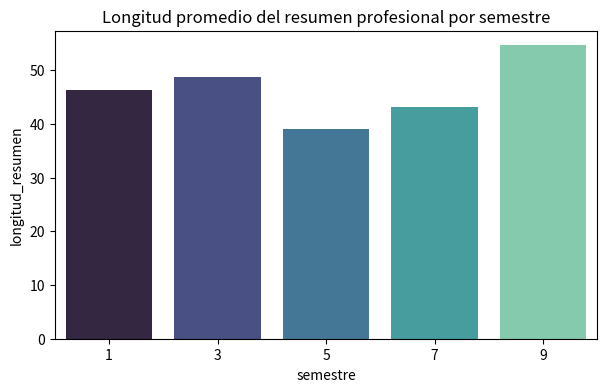
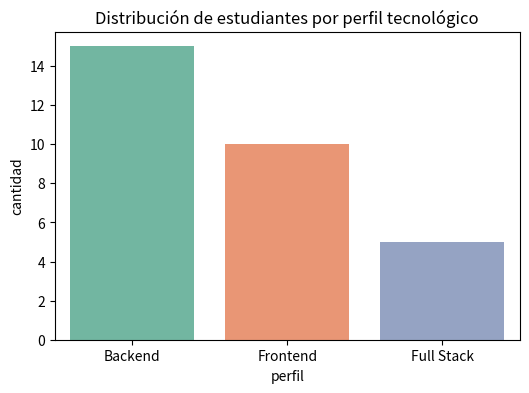
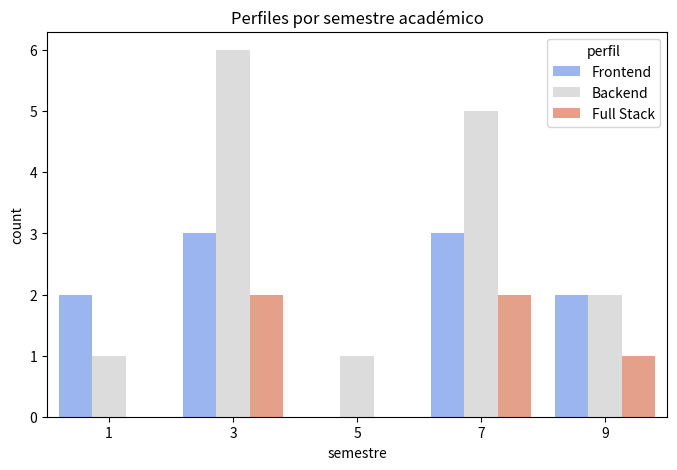

Python code for these plots, in order:
# import pandas as pd
# import numpy as np
# import hashlib
# import random
# import re
# from datetime import datetime, timedelta

# # 1. Generar dataset de usuarios

# nombres = ["Juan", "Camila", "Andrés", "María", "Sofía", "Pedro", "Luis", "Ana", "Valentina", "Carlos"]
# apellidos = ["Gómez", "Martínez", "Pérez", "Rodríguez", "López", "Hernández", "García", "Ramírez"]

# roles = ["admin", "estudiante", "profesor"]

# usuarios = []
# for i in range(50):  # Cantidad aceptable de usuarios simulados
#     nombre = random.choice(nombres) + " " + random.choice(apellidos)
#     correo = nombre.lower().replace(" ", ".") + f"{random.randint(1,99)}@gmail.com"
#     contraseña = hashlib.sha256(f"pass{i}".encode()).hexdigest()  # Hash seguro
#     rol = random.choice(roles)
#     fecha_registro = datetime.now() - timedelta(days=random.randint(1, 1000))
    
#     usuarios.append([nombre, correo, contraseña, rol, fecha_registro])

# df_users = pd.DataFrame(usuarios, columns=["nombre", "correo", "contraseña", "rol", "fecha_registro"])

# # Guardar en CSV
# df_users.to_csv("usuarios.csv", index=False)

# print("=== Dataset de Usuarios ===")
# print(df_users.head())

# # 2. Filtrar duplicados y correos inválidos con regex

# correo_regex = r"^[a-zA-Z0-9_.+-]+@[a-zA-Z0-9-]+\.[a-zA-Z0-9-.]+$"

# df_users["correo_valido"] = df_users["correo"].apply(lambda x: bool(re.match(correo_regex, x)))
# df_clean = df_users[df_users["correo_valido"]]  # solo válidos
# df_clean = df_clean.drop_duplicates(subset=["correo"])

# print("\n=== Usuarios limpios (sin duplicados ni correos inválidos) ===")
# print(df_clean.head())


# # 3. Dataset simulado de hojas de vida

# perfiles = ["Backend Developer", "Frontend Developer", "Fullstack", "Data Scientist"]
# habilidades = {
#     "Backend Developer": ["Python", "Django", "Flask", "SQL"],
#     "Frontend Developer": ["React", "JavaScript", "CSS", "HTML"],
#     "Fullstack": ["Node.js", "React", "MongoDB", "Express"],
#     "Data Scientist": ["Python", "Pandas", "NumPy", "Machine Learning"]
# }

# hojas_vida = []
# for i in range(50):
#     nombre = random.choice(nombres) + " " + random.choice(apellidos)
#     edad = random.randint(18, 40)
#     perfil = random.choice(perfiles)
#     skills = random.sample(habilidades[perfil], k=random.randint(2, 4))
#     certificados = random.sample(["AWS", "Azure", "Google Cloud", "Scrum", "Docker"], k=random.randint(0, 3))
#     proyectos = [f"https://github.com/user/proyecto{i}" for i in range(random.randint(1, 3))]
#     resumen = " ".join(["Experiencia en"] + skills + ["con proyectos académicos y laborales."])
#     semestre = random.randint(1, 10)

#     hojas_vida.append([nombre, edad, perfil, skills, certificados, proyectos, resumen, semestre])

# df_cv = pd.DataFrame(hojas_vida, columns=["nombre", "edad", "perfil", "habilidades", "certificados", "proyectos", "resumen", "semestre"])

# print("\n=== Dataset de Hojas de Vida ===")
# print(df_cv.head())


# # Longitud promedio de resumen por semestre
# df_cv["len_resumen"] = df_cv["resumen"].apply(len)
# promedio_por_semestre = df_cv.groupby("semestre")["len_resumen"].mean()

# print("\n=== Longitud promedio del resumen por semestre ===")
# print(promedio_por_semestre)

# # Detectar duplicados de certificados
# df_cv["certificados_str"] = df_cv["certificados"].astype(str)
# duplicados_cert = df_cv[df_cv.duplicated("certificados_str", keep=False)]

# print("\n=== Hojas de vida con certificados duplicados ===")
# print(duplicados_cert[["nombre", "certificados"]])

# # Agrupar estudiantes por tecnologías dominantes
# tech_count = df_cv.explode("habilidades").groupby("habilidades")["nombre"].count().sort_values(ascending=False)

# print("\n=== Agrupación por habilidades dominantes ===")
# print(tech_count)

# # Filtrar hojas de vida incompletas (sin proyectos o certificados)
# incompletas = df_cv[(df_cv["proyectos"].str.len() == 0) | (df_cv["certificados"].str.len() == 0)]

# print("\n=== Hojas de vida incompletas ===")
# print(incompletas)



import pandas as pd
import numpy as np
import seaborn as sns
import matplotlib.pyplot as plt

# -----------------------------------
# 1️⃣ Generar dataset simulado
# -----------------------------------

np.random.seed(42)

n = 30  # cantidad de estudiantes

nombres = [f"Estudiante_{i}" for i in range(1, n + 1)]
edades = np.random.randint(18, 35, n)
semestres = np.random.choice([1, 3, 5, 7, 9], n)
habilidades = np.random.choice([
    "Python, Django, SQL",
    "JavaScript, React, CSS",
    "Java, Spring Boot, SQL",
    "HTML, CSS, JS",
    "Node.js, Express, MongoDB",
    "React, TypeScript, Redux"
], n)
certificados = np.random.choice([
    "AWS", "Azure", "Google Cloud", "Scrum", "AWS", "SQL"
], n)
proyectos = np.random.choice([
    "E-commerce", "Portfolio", "API REST", "Dashboard", "Portfolio"
], n)
resumenes = np.random.choice([
    "Desarrollador con pasión por crear soluciones eficientes.",
    "Interesado en desarrollo web moderno.",
    "Experiencia en backend con APIs escalables.",
    "Enfocado en frontend con React y UI/UX.",
    "Estudiante con interés en arquitectura de software."
], n)
completitud = np.random.choice([True, True, True, False], n)  # algunos incompletos

df = pd.DataFrame({
    "nombre": nombres,
    "edad": edades,
    "semestre": semestres,
    "habilidades": habilidades,
    "certificados": certificados,
    "proyectos": proyectos,
    "resumen": resumenes,
    "completo": completitud
})

print("=== Dataset simulado ===")
print(df.head(), "\n")

# -----------------------------------
# 2️⃣ Clasificar perfiles automáticamente
# -----------------------------------

def clasificar_perfil(hab):
    if "React" in hab or "JS" in hab:
        return "Frontend"
    elif "Python" in hab or "Django" in hab:
        return "Backend"
    elif "Java" in hab or "Spring" in hab:
        return "Backend"
    elif "Node" in hab or "Express" in hab:
        return "Full Stack"
    else:
        return "Otro"

df["perfil"] = df["habilidades"].apply(clasificar_perfil)

# -----------------------------------
# 3️⃣ Comparar longitud promedio del resumen por semestre
# -----------------------------------

df["longitud_resumen"] = df["resumen"].apply(len)

promedio_por_semestre = df.groupby("semestre")["longitud_resumen"].mean().reset_index()

plt.figure(figsize=(7,4))
sns.barplot(data=promedio_por_semestre, x="semestre", y="longitud_resumen", palette="mako")
plt.title("Longitud promedio del resumen profesional por semestre")
plt.show()

# -----------------------------------
# 4️⃣ Detectar duplicados en certificados o proyectos
# -----------------------------------

duplicados_cert = df[df.duplicated("certificados", keep=False)]
duplicados_proy = df[df.duplicated("proyectos", keep=False)]

print("=== Certificados duplicados ===")
print(duplicados_cert[["nombre", "certificados"]].sort_values("certificados"), "\n")

print("=== Proyectos duplicados ===")
print(duplicados_proy[["nombre", "proyectos"]].sort_values("proyectos"), "\n")

# -----------------------------------
# 5️⃣ Agrupar por tecnologías dominantes
# -----------------------------------

conteo_perfil = df["perfil"].value_counts().reset_index()
conteo_perfil.columns = ["perfil", "cantidad"]

plt.figure(figsize=(6,4))
sns.barplot(data=conteo_perfil, x="perfil", y="cantidad", palette="Set2")
plt.title("Distribución de estudiantes por perfil tecnológico")
plt.show()

# -----------------------------------
# 6️⃣ Filtrar hojas de vida incompletas
# -----------------------------------

incompletos = df[df["completo"] == False]
print("=== Hojas de vida incompletas ===")
print(incompletos[["nombre", "completo"]], "\n")

# -----------------------------------
# 7️⃣ Mostrar resumen general
# -----------------------------------

plt.figure(figsize=(8,5))
sns.countplot(data=df, x="semestre", hue="perfil", palette="coolwarm")
plt.title("Perfiles por semestre académico")
plt.show()
